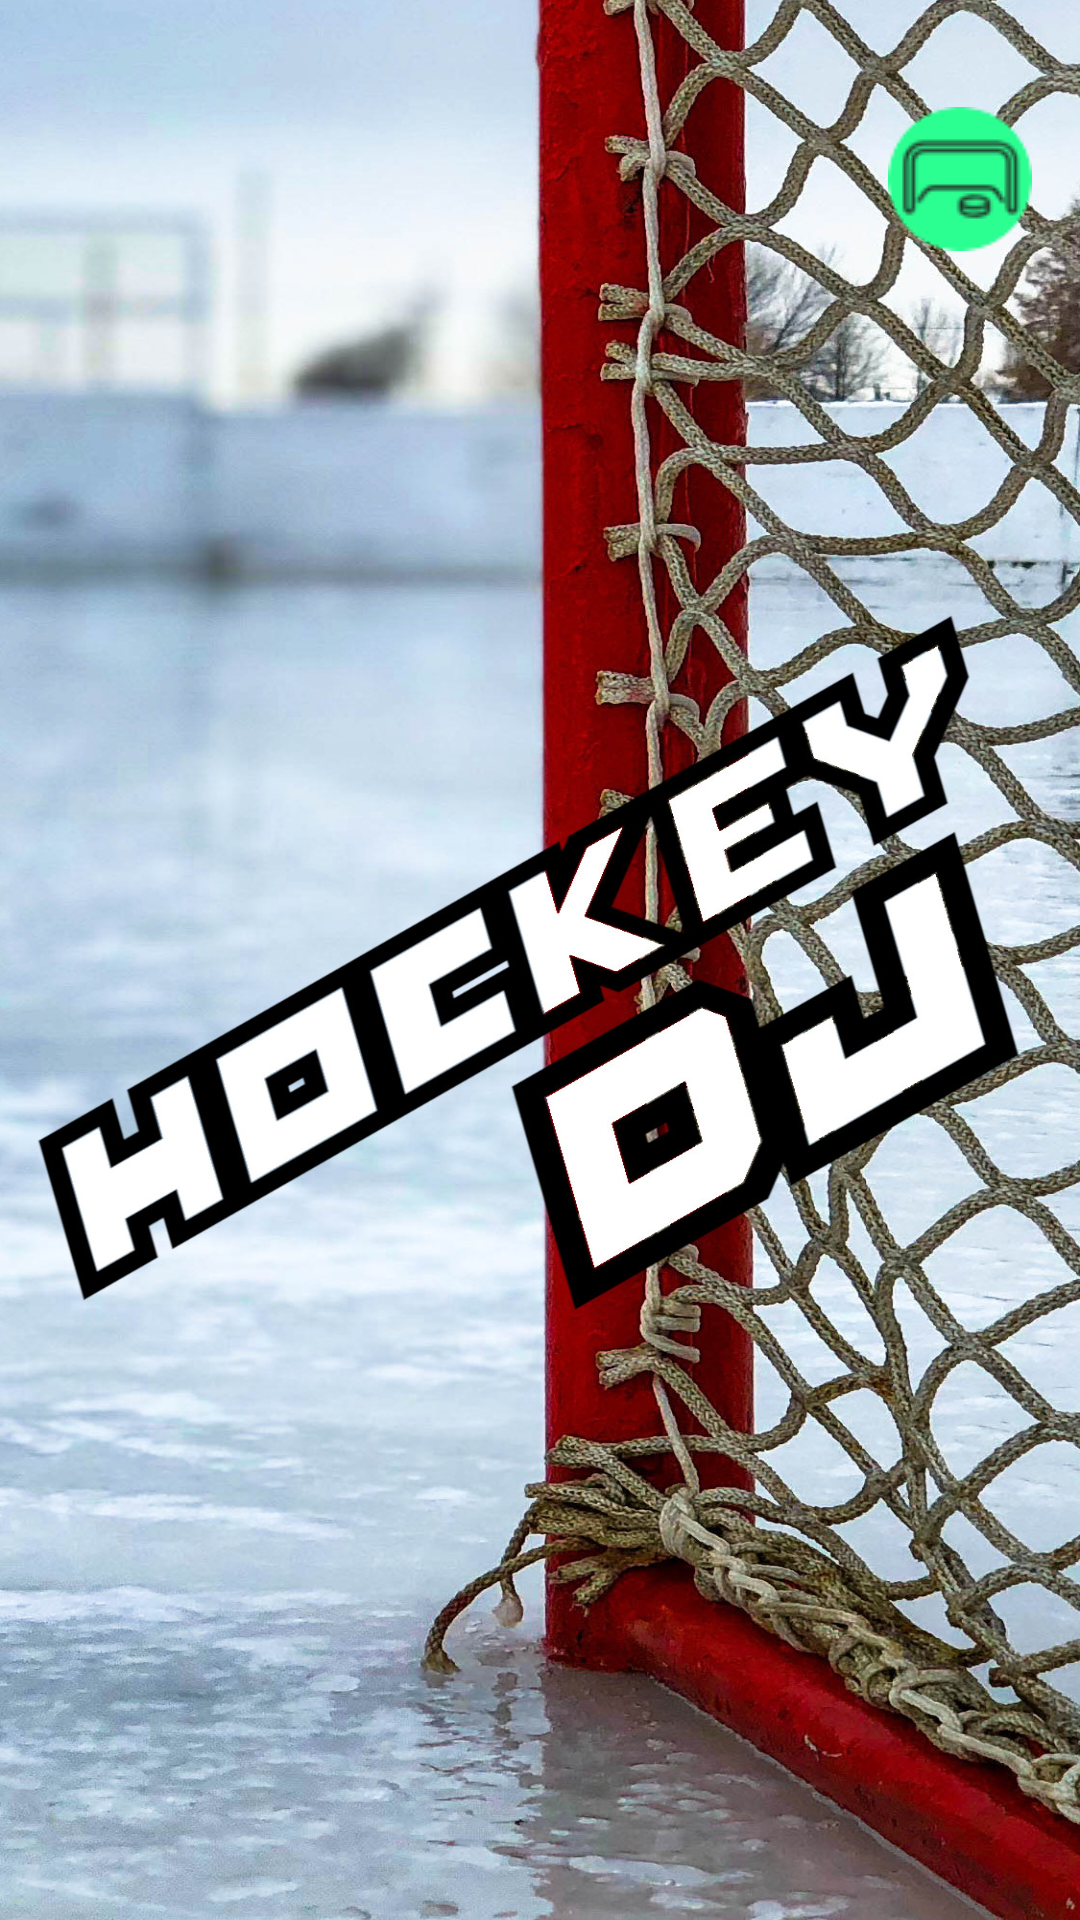

The Android layout XML behind this screen, and the referenced resources:
<!-- AndroidManifest.xml: application theme AppTheme -->
<!-- res/layout/fragment_music_selection_list.xml -->
<?xml version="1.0" encoding="utf-8"?>
<layout xmlns:android="http://schemas.android.com/apk/res/android"
    xmlns:app="http://schemas.android.com/apk/res-auto"
    xmlns:tools="http://schemas.android.com/tools">

    <RelativeLayout
        android:id="@+id/LinearLayout1"
        android:layout_width="match_parent"
        android:layout_height="match_parent">

        <ImageView
        android:id="@+id/backPane"
        android:layout_width="match_parent"
        android:layout_height="match_parent"
        android:scaleType="fitCenter"
        app:layout_constraintBottom_toBottomOf="parent"
        app:layout_constraintEnd_toEndOf="parent"
        app:layout_constraintStart_toStartOf="parent"
        app:layout_constraintTop_toTopOf="parent" />

        <LinearLayout
        android:layout_width="match_parent"
        android:layout_height="match_parent"
        android:orientation="vertical">

            <androidx.constraintlayout.widget.ConstraintLayout
                android:layout_width="match_parent"
                android:layout_height="match_parent">

                <TextView
                    android:id="@+id/playlistTitle"
                    android:layout_width="wrap_content"
                    android:layout_height="wrap_content"
                    android:layout_marginStart="16dp"
                    android:layout_marginTop="4dp"
                    android:fontFamily="@font/hockey_font_02"
                    android:textColor="#1E265C"
                    android:textSize="18sp"
                    app:layout_constraintStart_toStartOf="parent"
                    app:layout_constraintTop_toTopOf="parent" />

                <TextView
                    android:id="@+id/playlistInfo"
                    android:layout_width="wrap_content"
                    android:layout_height="wrap_content"
                    android:layout_marginStart="16dp"
                    android:layout_marginTop="8dp"
                    android:fontFamily="sans-serif-medium"
                    android:textColor="#1E265C"
                    app:layout_constraintStart_toStartOf="parent"
                    app:layout_constraintTop_toBottomOf="@id/playlistTitle" />

                <androidx.recyclerview.widget.RecyclerView
                    android:id="@+id/song_recycler_view"
                    android:name="com.omalik.android.hockeydj_debug.MusicSelectionFragment"
                    android:layout_width="match_parent"
                    android:layout_height="match_parent"
                    android:layout_marginTop="64dp"
                    app:layoutManager="LinearLayoutManager"
                    app:layout_constraintTop_toBottomOf="@+id/playlistInfo"
                    tools:context="com.omalik.android.hockeydj.MusicSelectionFragment"
                    tools:layout_editor_absoluteX="-16dp"
                    tools:listitem="@layout/fragment_music_selection" />

                <ImageView
                    android:id="@+id/playlistIcon"
                    android:layout_width="wrap_content"
                    android:layout_height="wrap_content"
                    android:layout_marginTop="4dp"
                    android:layout_marginEnd="16dp"
                    android:layout_marginBottom="4dp"
                    app:layout_constraintBottom_toTopOf="@+id/song_recycler_view"
                    app:layout_constraintEnd_toEndOf="parent"
                    app:layout_constraintTop_toTopOf="parent"
                    app:srcCompat="@drawable/goal_list" />
            </androidx.constraintlayout.widget.ConstraintLayout>

        </LinearLayout>

    </RelativeLayout>

</layout>
<!-- res/layout/fragment_music_selection.xml (included above) -->
<?xml version="1.0" encoding="utf-8"?>
<layout xmlns:tools="http://schemas.android.com/tools"
    xmlns:app="http://schemas.android.com/apk/res-auto"
    xmlns:android="http://schemas.android.com/apk/res/android">

    <androidx.constraintlayout.widget.ConstraintLayout
        android:id="@+id/song_item"
        android:layout_width="match_parent"
        android:layout_height="wrap_content"
        android:orientation="horizontal">

        <ImageView
            android:id="@+id/artwork"
            android:layout_width="50dp"
            android:layout_height="50dp"
            android:layout_marginStart="8dp"
            android:layout_marginTop="8dp"
            android:layout_marginBottom="8dp"
            app:layout_constraintBottom_toBottomOf="parent"
            app:layout_constraintStart_toStartOf="parent"
            app:layout_constraintTop_toTopOf="parent"
            app:srcCompat="@mipmap/ic_launcher_round" />

        <TextView
            android:id="@+id/song_title"
            android:layout_width="0dp"
            android:layout_height="wrap_content"
            android:layout_margin="@dimen/text_margin"
            android:layout_marginStart="4dp"
            android:layout_marginTop="8dp"
            android:layout_marginEnd="8dp"
            android:layout_marginBottom="8dp"
            android:ellipsize="end"
            android:fontFamily="sans-serif-medium"
            android:singleLine="true"
            android:text="Song title"
            android:textColor="#000000"
            android:textSize="16sp"
            app:layout_constraintBottom_toBottomOf="parent"
            app:layout_constraintEnd_toStartOf="@+id/play_button"
            app:layout_constraintStart_toEndOf="@+id/artwork"
            app:layout_constraintTop_toTopOf="parent" />

        <ImageButton
            android:id="@+id/play_button"
            android:layout_width="wrap_content"
            android:layout_height="wrap_content"
            android:layout_marginTop="8dp"
            android:layout_marginEnd="8dp"
            android:layout_marginBottom="8dp"
            android:background="#00FFFFFF"
            android:scaleX="0.9"
            android:scaleY="0.9"
            app:layout_constraintBottom_toBottomOf="parent"
            app:layout_constraintEnd_toStartOf="@+id/checkBox"
            app:layout_constraintTop_toTopOf="parent"
            app:layout_constraintVertical_bias="0.0"
            app:srcCompat="@android:drawable/ic_media_play" />

        <CheckBox
            android:id="@+id/checkBox"
            android:layout_width="wrap_content"
            android:layout_height="wrap_content"
            android:layout_marginEnd="16dp"
            app:layout_constraintBottom_toBottomOf="parent"
            app:layout_constraintEnd_toEndOf="parent"
            app:layout_constraintTop_toTopOf="parent" />
    </androidx.constraintlayout.widget.ConstraintLayout>
</layout>
<!-- resources referenced by this layout -->
<resources>
  <dimen name="text_margin">16dp</dimen>
  <!-- drawable goal_list: png bitmap (drawable, 1755 bytes) -->
  <!-- mipmap ic_launcher_round: png bitmap (mipmap-hdpi, 9885 bytes) -->
  <style name="AppTheme" parent="Theme.AppCompat.Light.NoActionBar">
          
          <item name="android:windowBackground">@drawable/splash</item>
          <item name="colorPrimary">@color/colorPrimary</item>
          <item name="colorPrimaryDark">@color/colorPrimaryDark</item>
          <item name="colorAccent">@color/colorAccent</item>
      </style>
  <!-- drawable splash: jpg bitmap (drawable, 708303 bytes) -->
  <color name="colorPrimary">#008577</color>
  <color name="colorPrimaryDark">#00574B</color>
  <color name="colorAccent">#D81B60</color>
</resources>
